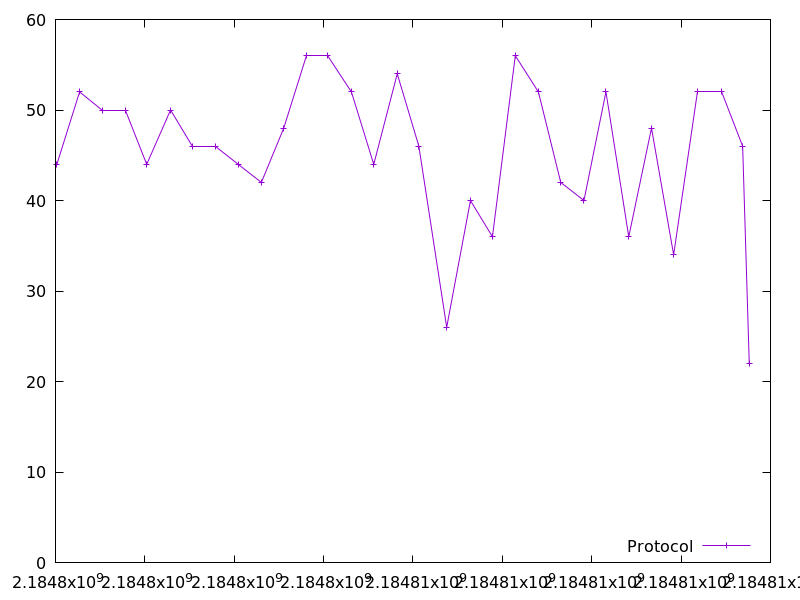

Data behind this chart, as committed beside it:
2184798030.276671, 44.0
2184798539, 52.0
2184799040, 50.0
2184799558, 50.0
2184800041, 44.0
2184800575, 50.0
2184801077, 46.0
2184801570, 46.0
2184802089, 44.0
2184802606, 42.0
2184803108, 48.0
2184803608, 56.0
2184804083, 56.0
2184804622, 52.0
2184805123, 44.0
2184805648, 54.0
2184806132, 46.0
2184806755, 26.0
2184807287, 40.0
2184807779, 36.0
2184808290, 56.0
2184808807, 52.0
2184809307, 42.0
2184809826, 40.0
2184810318, 52.0
2184810829, 36.0
2184811337, 48.0
2184811833, 34.0
2184812371, 52.0
2184812902, 52.0
2184813378, 46.0
2184813525, 22.0
